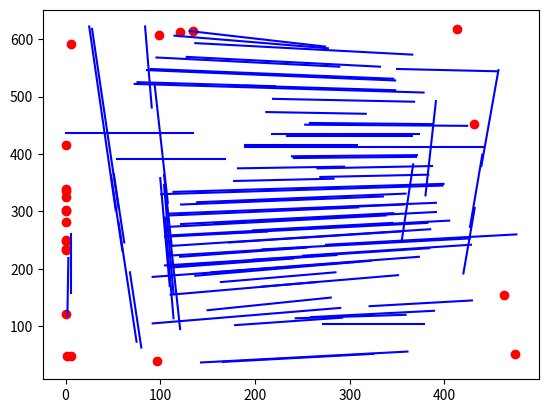

Here is the Python script that generated this plot:
import matplotlib.pyplot as plt

lines = [[(253, 451), (424, 449)], [(90, 548), (346, 531)], [(114, 334), (399, 348)], [(189, 415), (308, 415)], [(212, 473), (317, 470)], [(239, 396), (371, 398)], [(241, 393), (370, 395)], [(73, 522), (378, 507)], [(189, 412), (307, 412)], [(218, 434), (373, 434)], [(258, 454), (387, 452)], [(104, 346), (114, 157)], [(108, 205), (286, 224)], [(101, 330), (398, 345)], [(128, 569), (332, 552)], [(25, 622), (53, 302)], [(28, 618), (56, 305)], [(154, 194), (373, 221)], [(86, 546), (348, 528)], [(182, 375), (294, 378)], [(107, 296), (391, 315)], [(189, 519), (348, 511)], [(439, 379), (457, 546)], [(96, 568), (289, 552)], [(219, 496), (368, 491)], [(107, 273), (338, 293)], [(122, 278), (346, 297)], [(269, 360), (383, 364)], [(112, 240), (385, 269)], [(208, 234), (427, 253)], [(150, 128), (280, 150)], [(131, 614), (274, 587)], [(100, 358), (110, 170)], [(143, 37), (361, 56)], [(107, 258), (405, 284)], [(420, 192), (432, 306)], [(76, 525), (221, 518)], [(115, 606), (277, 584)], [(137, 593), (366, 573)], [(139, 316), (359, 331)], [(266, 375), (387, 379)], [(122, 312), (335, 326)], [(137, 188), (322, 214)], [(111, 155), (265, 177)], [(251, 223), (428, 242)], [(178, 353), (283, 357)], [(243, 114), (359, 120)], [(92, 105), (290, 132)], [(234, 431), (366, 431)], [(94, 522), (108, 315)], [(275, 242), (476, 260)], [(308, 413), (442, 413)], [(54, 391), (168, 391)], [(110, 293), (309, 307)], [(427, 273), (440, 399)], [(272, 104), (378, 104)], [(48, 363), (60, 232)], [(109, 202), (240, 218)], [(56, 281), (75, 73)], [(207, 169), (351, 189)], [(321, 135), (429, 145)], [(169, 262), (382, 280)], [(105, 289), (114, 114)], [(111, 247), (121, 95)], [(380, 328), (391, 492)], [(92, 186), (305, 212)], [(68, 194), (80, 63)], [(84, 622), (91, 481)], [(179, 102), (292, 115)], [(6, 260), (6, 158)], [(121, 221), (254, 237)], [(104, 364), (112, 241)], [(355, 250), (367, 382)], [(0, 436), (135, 436)], [(230, 303), (357, 312)], [(198, 216), (384, 236)], [(198, 267), (345, 280)], [(259, 116), (389, 127)], [(350, 548), (455, 544)], [(105, 206), (271, 223)], [(2, 119), (3, 219)], [(51, 365), (62, 246)], [(164, 177), (285, 194)], [(105, 256), (213, 265)], [(109, 223), (258, 238)], [(157, 279), (391, 299)], [(166, 38), (325, 52)], [(173, 246), (353, 265)], [(163, 316), (271, 323)]]

detected_x = [0, 0, 0, 0, 0, 0, 0, 0, 0, 0, 1, 2, 6, 97, 474, 463, 431, 413, 135, 121, 99, 6, 0]
detected_y = [339, 335, 325, 303, 300, 282, 251, 249, 235, 233, 122, 49, 48, 40, 52, 155, 453, 617, 614, 612, 608, 591, 415]

x = []
y = []
for line in lines:
  plt.plot((line[0][0], line[1][0]), (line[0][1], line[1][1]), 'blue')

plt.scatter(detected_x, detected_y, color='red')
plt.show()